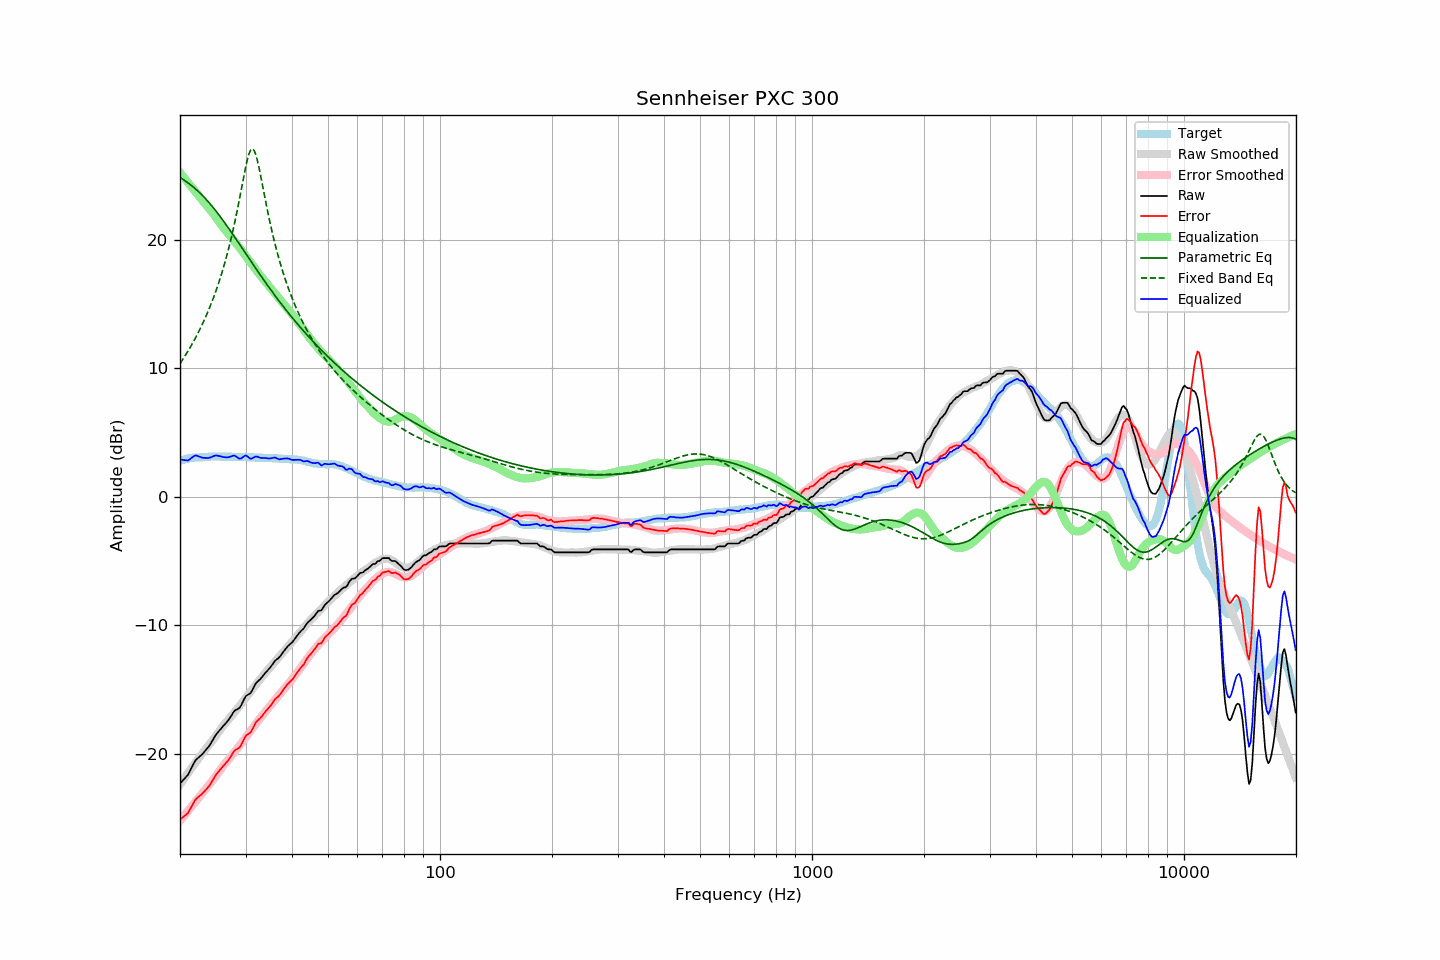

Source data for this figure (header and first rows):
frequency, raw, error, smoothed, error_smoothed, equalization, parametric_eq, fixed_band_eq, equalized_raw, equalized_smoothed, target
20.00, -22.32, -25.12, -22.39, -25.21, 25.21, 24.84, 10.36, 2.89, 2.82, 2.80
20.20, -22.18, -25.02, -22.21, -25.06, 25.06, 24.76, 10.54, 2.88, 2.85, 2.84
20.40, -22.05, -24.92, -22.03, -24.91, 24.91, 24.68, 10.73, 2.86, 2.88, 2.87
20.61, -21.91, -24.81, -21.85, -24.75, 24.75, 24.59, 10.93, 2.84, 2.91, 2.90
20.81, -21.77, -24.71, -21.67, -24.60, 24.60, 24.51, 11.13, 2.83, 2.93, 2.94
21.02, -21.63, -24.61, -21.49, -24.44, 24.44, 24.41, 11.33, 2.82, 2.95, 2.98
21.23, -21.38, -24.37, -21.31, -24.29, 24.29, 24.32, 11.54, 2.91, 2.97, 2.99
21.44, -21.13, -24.15, -21.14, -24.14, 24.14, 24.22, 11.76, 3.00, 2.99, 3.01
21.66, -20.89, -23.92, -20.97, -23.98, 23.98, 24.12, 11.98, 3.09, 3.01, 3.03
21.87, -20.64, -23.69, -20.80, -23.83, 23.83, 24.01, 12.21, 3.18, 3.03, 3.04
22.09, -20.46, -23.51, -20.63, -23.67, 23.67, 23.91, 12.44, 3.22, 3.05, 3.05
22.31, -20.35, -23.40, -20.46, -23.52, 23.52, 23.79, 12.68, 3.17, 3.06, 3.05
22.54, -20.24, -23.30, -20.29, -23.36, 23.36, 23.68, 12.93, 3.12, 3.07, 3.06
22.76, -20.13, -23.20, -20.13, -23.20, 23.20, 23.55, 13.18, 3.08, 3.08, 3.07
22.99, -20.02, -23.09, -19.96, -23.05, 23.05, 23.43, 13.45, 3.03, 3.09, 3.07
23.22, -19.87, -22.95, -19.80, -22.89, 22.89, 23.30, 13.72, 3.02, 3.09, 3.08
23.45, -19.72, -22.81, -19.64, -22.74, 22.74, 23.17, 14.00, 3.02, 3.10, 3.09
23.69, -19.57, -22.67, -19.48, -22.59, 22.59, 23.03, 14.28, 3.02, 3.10, 3.10
23.92, -19.42, -22.53, -19.33, -22.43, 22.43, 22.89, 14.58, 3.02, 3.11, 3.11
24.16, -19.23, -22.35, -19.17, -22.28, 22.28, 22.74, 14.89, 3.05, 3.11, 3.12
24.40, -19.00, -22.14, -19.01, -22.12, 22.12, 22.59, 15.21, 3.12, 3.11, 3.13
24.65, -18.80, -21.92, -18.84, -21.96, 21.96, 22.44, 15.54, 3.16, 3.12, 3.12
24.89, -18.58, -21.71, -18.67, -21.79, 21.79, 22.28, 15.88, 3.20, 3.12, 3.12
25.14, -18.42, -21.54, -18.50, -21.62, 21.62, 22.12, 16.24, 3.20, 3.12, 3.12
25.39, -18.27, -21.39, -18.32, -21.44, 21.44, 21.96, 16.61, 3.18, 3.12, 3.12
25.65, -18.12, -21.24, -18.14, -21.26, 21.26, 21.80, 16.99, 3.14, 3.12, 3.12
25.91, -17.97, -21.07, -17.97, -21.09, 21.09, 21.63, 17.39, 3.11, 3.12, 3.10
26.16, -17.83, -20.94, -17.80, -20.92, 20.92, 21.46, 17.81, 3.09, 3.12, 3.11
26.43, -17.69, -20.80, -17.64, -20.76, 20.76, 21.28, 18.24, 3.07, 3.11, 3.11
26.69, -17.55, -20.66, -17.50, -20.61, 20.61, 21.11, 18.70, 3.06, 3.11, 3.11
26.96, -17.40, -20.51, -17.36, -20.47, 20.47, 20.93, 19.18, 3.07, 3.11, 3.11
27.23, -17.21, -20.32, -17.21, -20.32, 20.32, 20.75, 19.67, 3.11, 3.10, 3.11
27.50, -17.02, -20.13, -17.06, -20.16, 20.16, 20.57, 20.20, 3.14, 3.10, 3.11
27.77, -16.82, -19.92, -16.90, -20.00, 20.00, 20.38, 20.74, 3.19, 3.10, 3.10
28.05, -16.65, -19.75, -16.74, -19.84, 19.84, 20.20, 21.31, 3.20, 3.10, 3.10
28.33, -16.58, -19.66, -16.59, -19.69, 19.69, 20.02, 21.91, 3.11, 3.10, 3.08
28.62, -16.51, -19.60, -16.44, -19.54, 19.54, 19.83, 22.53, 3.03, 3.10, 3.09
28.90, -16.43, -19.52, -16.29, -19.38, 19.38, 19.64, 23.17, 2.95, 3.09, 3.09
29.19, -16.24, -19.32, -16.13, -19.22, 19.22, 19.46, 23.82, 2.98, 3.09, 3.08
29.48, -15.98, -19.07, -15.96, -19.05, 19.05, 19.27, 24.48, 3.07, 3.09, 3.09
29.78, -15.72, -18.81, -15.80, -18.88, 18.88, 19.08, 25.13, 3.16, 3.08, 3.09
30.08, -15.50, -18.59, -15.64, -18.71, 18.71, 18.90, 25.74, 3.21, 3.08, 3.09
30.38, -15.43, -18.50, -15.48, -18.55, 18.55, 18.71, 26.28, 3.12, 3.07, 3.07
30.68, -15.35, -18.42, -15.31, -18.38, 18.38, 18.52, 26.70, 3.03, 3.07, 3.07
30.99, -15.27, -18.33, -15.15, -18.21, 18.21, 18.34, 26.98, 2.94, 3.06, 3.06
31.30, -15.04, -18.10, -14.97, -18.03, 18.03, 18.15, 27.07, 2.99, 3.06, 3.06
31.61, -14.80, -17.86, -14.80, -17.86, 17.86, 17.97, 26.96, 3.06, 3.05, 3.06
31.93, -14.56, -17.60, -14.64, -17.69, 17.69, 17.78, 26.67, 3.13, 3.05, 3.04
32.24, -14.41, -17.44, -14.48, -17.53, 17.53, 17.60, 26.23, 3.12, 3.04, 3.03
32.57, -14.30, -17.33, -14.33, -17.37, 17.37, 17.42, 25.69, 3.07, 3.04, 3.03
32.89, -14.19, -17.22, -14.18, -17.21, 17.21, 17.24, 25.08, 3.03, 3.03, 3.03
33.22, -14.04, -17.07, -14.03, -17.05, 17.05, 17.06, 24.44, 3.02, 3.03, 3.03
33.55, -13.88, -16.90, -13.87, -16.89, 16.89, 16.88, 23.78, 3.02, 3.02, 3.02
33.89, -13.72, -16.74, -13.71, -16.73, 16.73, 16.70, 23.14, 3.01, 3.02, 3.02
34.23, -13.58, -16.60, -13.56, -16.57, 16.57, 16.52, 22.51, 3.00, 3.01, 3.02
34.57, -13.45, -16.46, -13.42, -16.42, 16.42, 16.35, 21.90, 2.98, 3.01, 3.01
34.92, -13.31, -16.31, -13.28, -16.28, 16.28, 16.18, 21.32, 2.97, 3.00, 3.00
35.27, -13.14, -16.14, -13.14, -16.14, 16.14, 16.00, 20.76, 3.00, 3.00, 3.00
35.62, -12.96, -15.95, -12.99, -15.99, 15.99, 15.83, 20.22, 3.03, 2.99, 2.99
35.97, -12.78, -15.76, -12.84, -15.83, 15.83, 15.66, 19.71, 3.05, 2.99, 2.98
... 635 more rows
